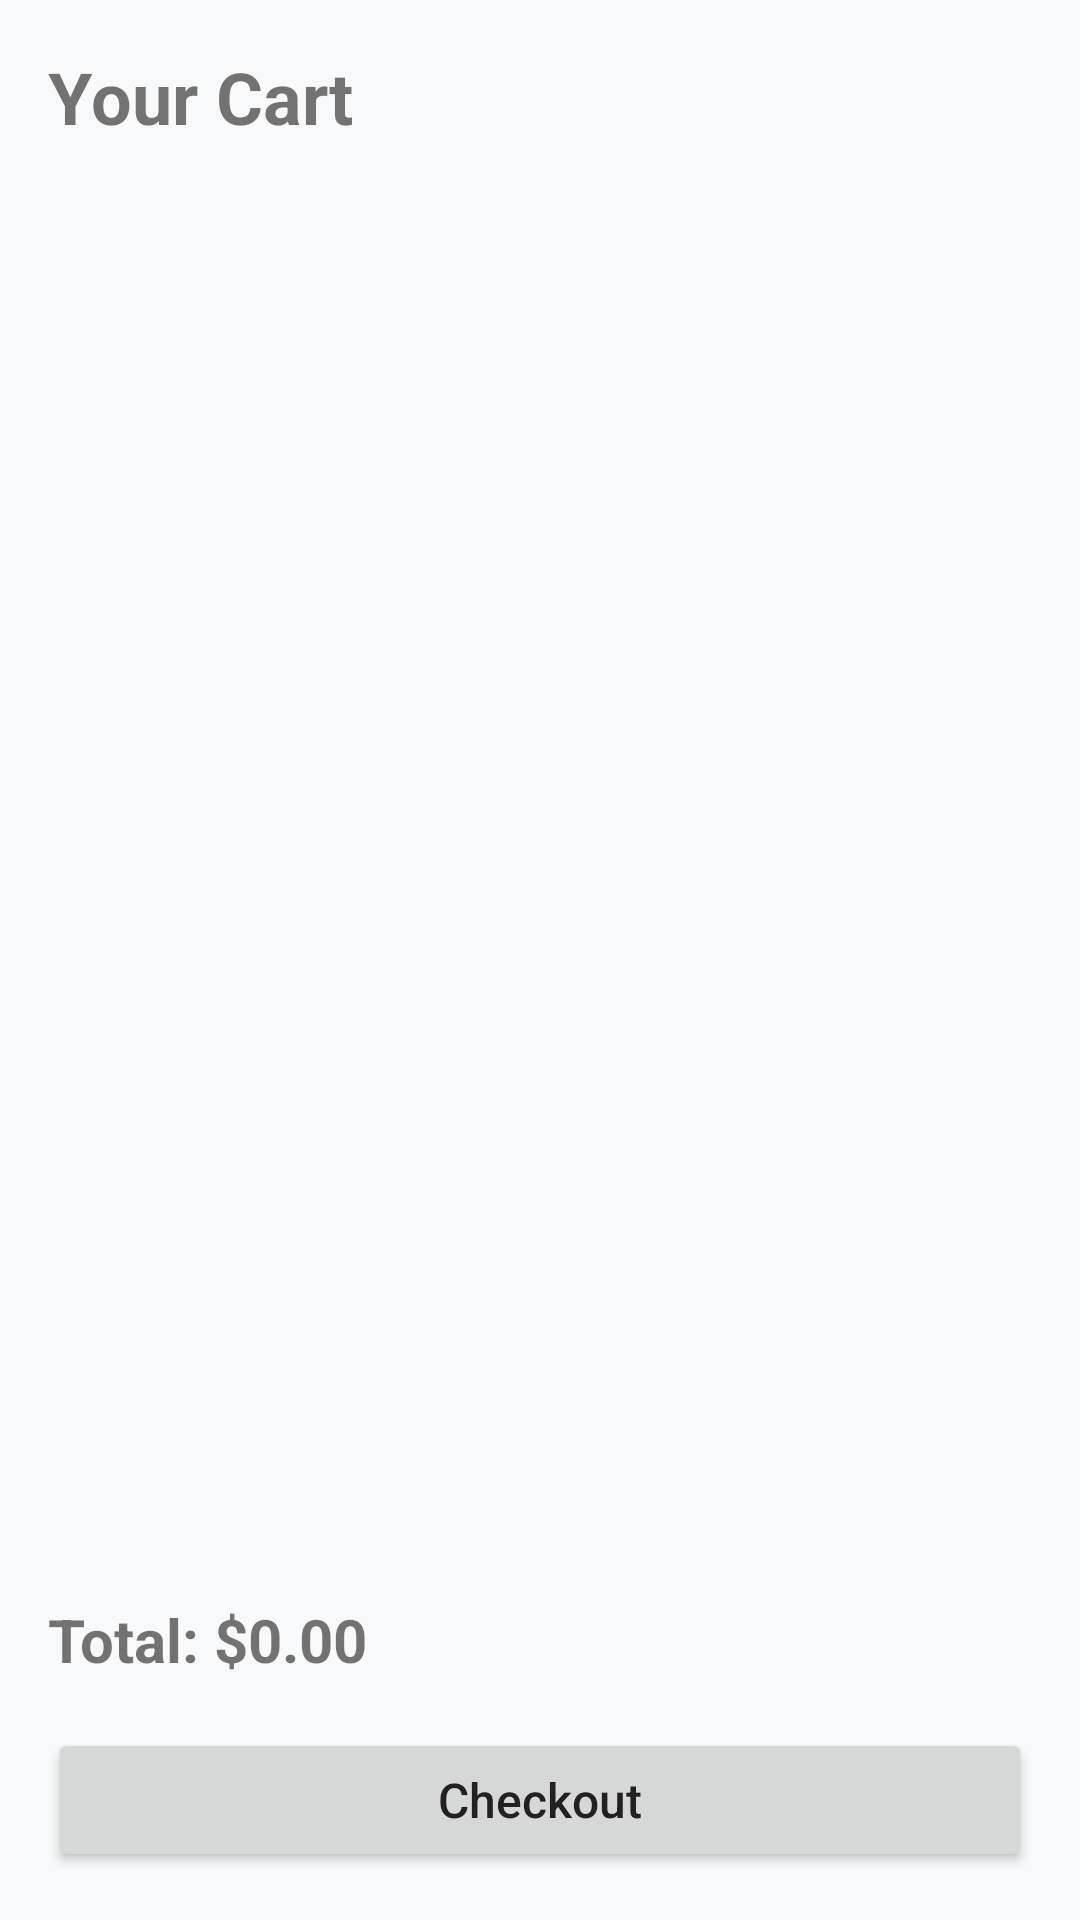

Produce the Android XML layout that renders to this screen, including the resource entries it uses.
<!-- AndroidManifest.xml: application theme Theme.MinimalShoppingApp -->
<!-- res/layout/activity_cart.xml -->
<?xml version="1.0" encoding="utf-8"?>
<androidx.constraintlayout.widget.ConstraintLayout xmlns:android="http://schemas.android.com/apk/res/android"
    xmlns:app="http://schemas.android.com/apk/res-auto"
    xmlns:tools="http://schemas.android.com/tools"
    android:layout_width="match_parent"
    android:layout_height="match_parent"
    tools:context=".components.CartActivity">

    <TextView
        android:id="@+id/cart_title"
        android:layout_width="0dp"
        android:layout_height="wrap_content"
        android:layout_marginStart="16dp"
        android:layout_marginTop="16dp"
        android:layout_marginEnd="16dp"
        android:text="Your Cart"
        android:textSize="24sp"
        android:textStyle="bold"
        app:layout_constraintEnd_toEndOf="parent"
        app:layout_constraintStart_toStartOf="parent"
        app:layout_constraintTop_toTopOf="parent" />

    <androidx.recyclerview.widget.RecyclerView
        android:id="@+id/cart_recyclerview"
        android:layout_width="0dp"
        android:layout_height="0dp"
        android:layout_marginTop="16dp"
        android:layout_marginBottom="16dp"
        app:layout_constraintBottom_toTopOf="@+id/cart_total"
        app:layout_constraintEnd_toEndOf="parent"
        app:layout_constraintStart_toStartOf="parent"
        app:layout_constraintTop_toBottomOf="@+id/cart_title" />

    <TextView
        android:id="@+id/cart_total"
        android:layout_width="0dp"
        android:layout_height="wrap_content"
        android:layout_marginStart="16dp"
        android:layout_marginEnd="16dp"
        android:layout_marginBottom="16dp"
        android:text="Total: $0.00"
        android:textSize="20sp"
        android:textStyle="bold"
        app:layout_constraintBottom_toTopOf="@+id/checkout_button"
        app:layout_constraintEnd_toEndOf="parent"
        app:layout_constraintStart_toStartOf="parent" />

    <Button
        android:id="@+id/checkout_button"
        android:layout_width="0dp"
        android:layout_height="wrap_content"
        android:layout_marginStart="16dp"
        android:layout_marginEnd="16dp"
        android:layout_marginBottom="16dp"
        android:text="Checkout"
        android:textAllCaps="false"
        android:textSize="16sp"
        app:layout_constraintBottom_toBottomOf="parent"
        app:layout_constraintEnd_toEndOf="parent"
        app:layout_constraintStart_toStartOf="parent" />

    <TextView
        android:id="@+id/empty_cart_text"
        android:layout_width="wrap_content"
        android:layout_height="wrap_content"
        android:text="Your cart is empty"
        android:textSize="18sp"
        android:visibility="gone"
        app:layout_constraintBottom_toBottomOf="@+id/cart_recyclerview"
        app:layout_constraintEnd_toEndOf="parent"
        app:layout_constraintStart_toStartOf="parent"
        app:layout_constraintTop_toTopOf="@+id/cart_recyclerview" />

</androidx.constraintlayout.widget.ConstraintLayout>
<!-- resources referenced by this layout -->
<resources>
  <style name="Theme.MinimalShoppingApp" parent="Theme.MaterialComponents.Light.NoActionBar">
          
          <item name="colorPrimary">@color/primary</item>
          <item name="colorPrimaryVariant">@color/primary_dark</item>
          <item name="colorOnPrimary">#FFFFFF</item>
          
          <item name="colorSecondary">@color/accent</item>
          <item name="colorSecondaryVariant">@color/accent</item>
          <item name="colorOnSecondary">#FFFFFF</item>
          
          
          <item name="android:statusBarColor">@android:color/transparent</item>
          <item name="android:windowLightStatusBar">true</item>
          
          
          <item name="android:navigationBarColor">@android:color/transparent</item>
          <item name="android:windowLightNavigationBar" tools:targetApi="o_mr1">true</item>
          
          
          <item name="android:windowBackground">@color/background</item>
          
          
          <item name="android:colorBackground">@color/background</item>
          <item name="colorSurface">@color/surface</item>
          
          
          <item name="android:textColorPrimary">@color/text_primary</item>
          <item name="android:textColorSecondary">@color/text_secondary</item>
          
          
          <item name="shapeAppearanceSmallComponent">@style/ShapeAppearance.App.SmallComponent</item>
          <item name="shapeAppearanceMediumComponent">@style/ShapeAppearance.App.MediumComponent</item>
          <item name="shapeAppearanceLargeComponent">@style/ShapeAppearance.App.LargeComponent</item>
      </style>
  <color name="primary">#4CAF50</color>
  <color name="primary_dark">#388E3C</color>
  <color name="accent">#2196F3</color>
  <color name="background">#F8F9FA</color>
  <color name="surface">#FFFFFF</color>
  <color name="text_primary">#212121</color>
  <color name="text_secondary">#757575</color>
  <style name="ShapeAppearance.App.SmallComponent" parent="ShapeAppearance.MaterialComponents.SmallComponent">
          <item name="cornerFamily">rounded</item>
          <item name="cornerSize">8dp</item>
      </style>
  <style name="ShapeAppearance.App.MediumComponent" parent="ShapeAppearance.MaterialComponents.MediumComponent">
          <item name="cornerFamily">rounded</item>
          <item name="cornerSize">12dp</item>
      </style>
  <style name="ShapeAppearance.App.LargeComponent" parent="ShapeAppearance.MaterialComponents.LargeComponent">
          <item name="cornerFamily">rounded</item>
          <item name="cornerSize">16dp</item>
      </style>
</resources>
